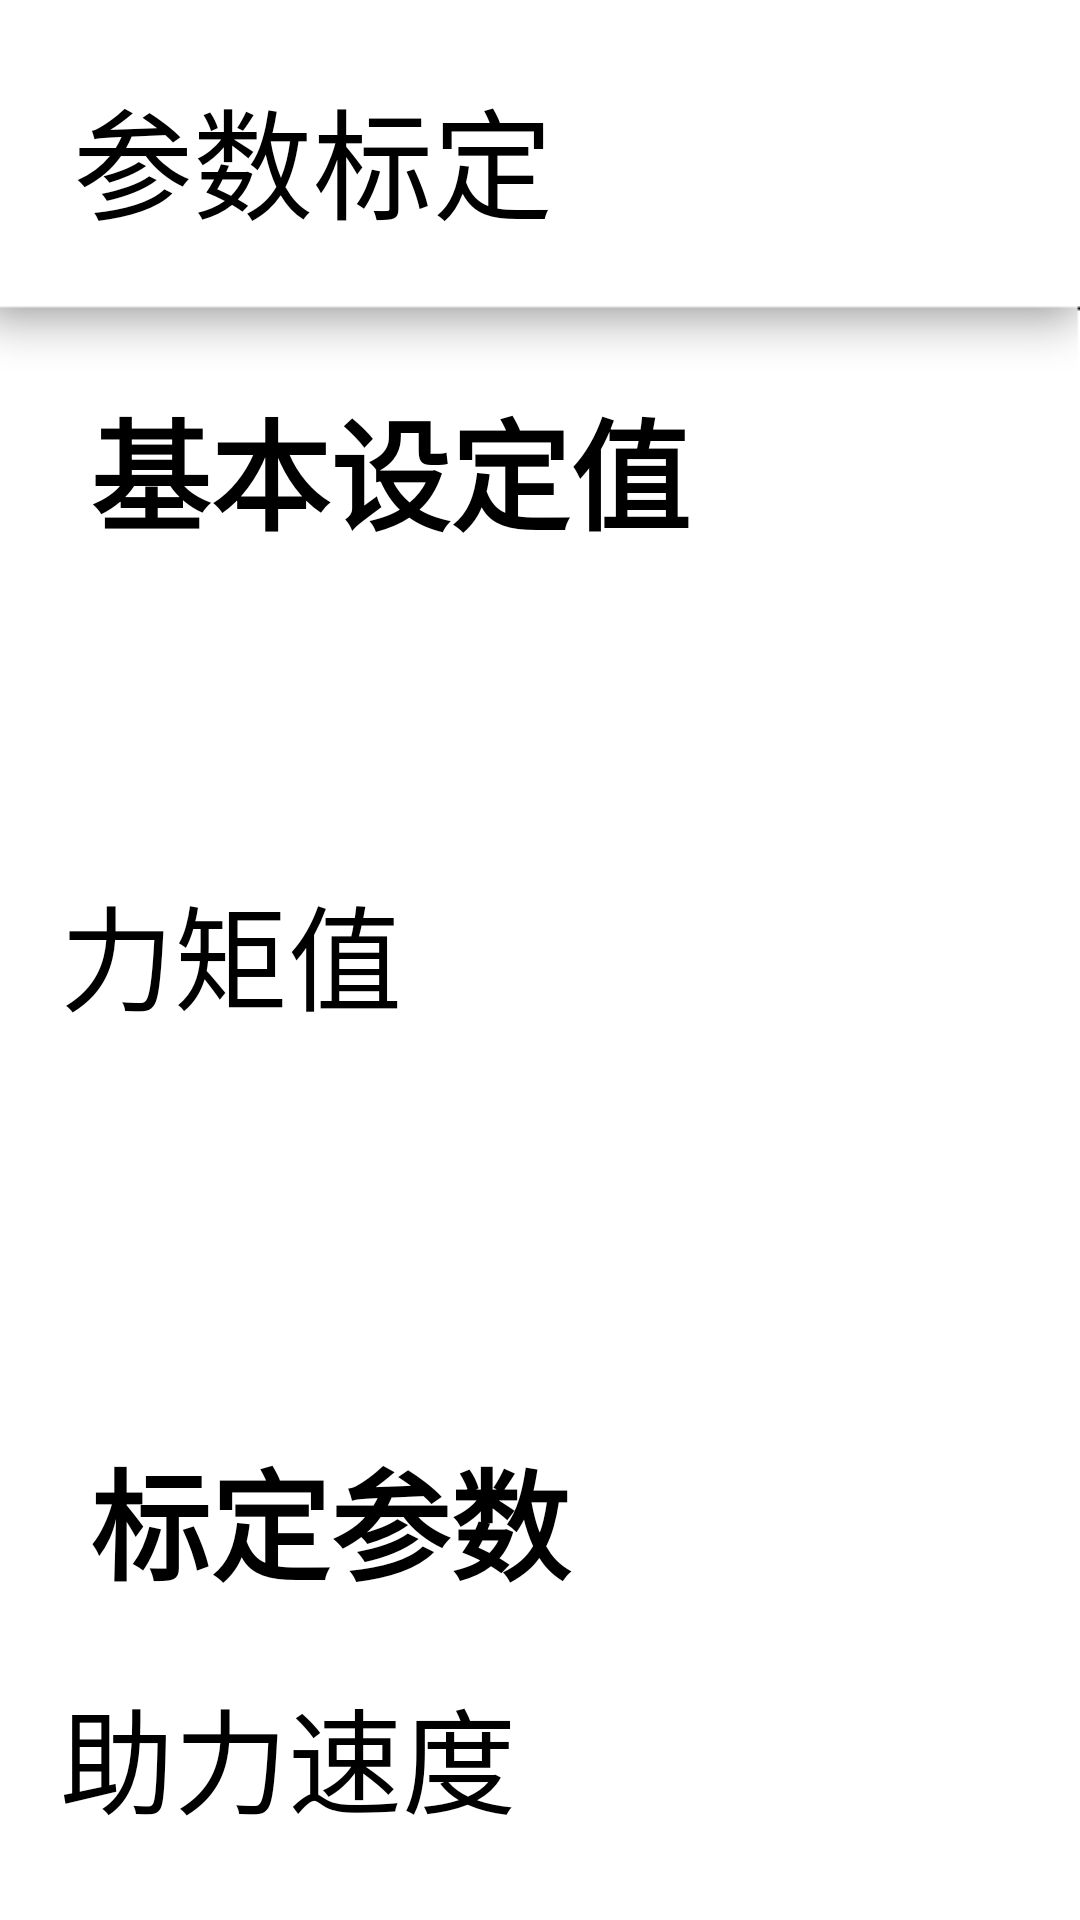

Here is an Android app screen rendered from its layout file. Give the layout XML and the strings, colors and styles it references.
<!-- AndroidManifest.xml: application theme AppTheme -->
<!-- res/layout/activity_help.xml -->
<RelativeLayout xmlns:android="http://schemas.android.com/apk/res/android"
    android:layout_width="match_parent"
    android:layout_height="wrap_content"
    xmlns:tools="http://schemas.android.com/tools"
    android:background="@drawable/timg4"
    android:orientation="vertical">

    <RelativeLayout
        android:id="@+id/rl_top_title"
        android:layout_width="match_parent"
        android:layout_height="wrap_content"
        android:layout_marginLeft="-6dp"
        android:layout_marginTop="-20dp"
        android:background="@drawable/shadow_title3">

        <TextView
            android:layout_width="match_parent"
            android:layout_height="60dp"
            android:layout_centerVertical="true"
            android:layout_marginLeft="25dp"
            android:paddingLeft="5dp"
            android:text="参数标定"
            android:textSize="40dp" />
    </RelativeLayout>

    <LinearLayout
        android:layout_width="match_parent"
        android:layout_height="wrap_content"
        android:layout_below="@id/rl_top_title"
        android:orientation="vertical">

        <TextView
            android:layout_width="match_parent"
            android:layout_height="60dp"
            android:layout_centerVertical="true"
            android:layout_marginLeft="25dp"
            android:paddingLeft="5dp"
            android:text="基本设定值"
            android:textStyle="bold"
            android:textSize="40dp" />

        <LinearLayout
            android:layout_width="match_parent"
            android:layout_height="wrap_content"
            android:gravity="center_vertical"
            android:orientation="horizontal"
            android:layout_marginTop="20dp">

            <TextView
                android:layout_width="150sp"
                android:layout_height="wrap_content"
                android:layout_marginLeft="20dp"
                android:text="力矩值"
                android:textSize="38sp" />
            <TextView
                android:id="@+id/help_torque"
                android:layout_width="150sp"
                android:layout_height="wrap_content"
                android:layout_marginLeft="20dp"
                android:text=""
                android:textSize="38sp" />

            <TextView
                android:layout_width="wrap_content"
                android:layout_height="wrap_content"
                android:layout_marginLeft="20dp"
                android:text="前方限制"
                android:textSize="38sp" />
            <TextView
                android:id="@+id/help_front_limit"
                android:layout_width="150sp"
                android:layout_height="wrap_content"
                android:layout_marginLeft="20dp"
                android:text=""
                android:textSize="38sp" />

        </LinearLayout>

        <TextView
            android:layout_width="match_parent"
            android:layout_height="60dp"
            android:layout_centerVertical="true"
            android:layout_marginLeft="25dp"
            android:layout_marginTop="50dp"
            android:paddingLeft="5dp"
            android:text="标定参数"
            android:textStyle="bold"
            android:textSize="40dp" />

        <LinearLayout
            android:layout_width="match_parent"
            android:layout_height="wrap_content"
            android:gravity="center_vertical"
            android:orientation="horizontal"
            android:layout_marginTop="20dp">

            <TextView
                android:layout_width="450sp"
                android:layout_height="wrap_content"
                android:layout_marginLeft="20dp"
                android:text="助力速度"
                android:textSize="38sp" />

            <Spinner
                android:id="@+id/help_speed"
                android:layout_width="100sp"
                android:layout_height="50sp"></Spinner>
        </LinearLayout>


        <LinearLayout
            android:layout_width="match_parent"
            android:layout_height="wrap_content"
            android:gravity="center_vertical"
            android:orientation="horizontal"
            android:layout_marginTop="20dp">

            <TextView
                android:layout_width="450sp"
                android:layout_height="wrap_content"
                android:layout_marginLeft="20dp"
                android:text="参数A"
                android:textSize="38sp" />

            <Spinner
                android:id="@+id/help_param_a"
                android:layout_width="100sp"
                android:layout_height="50sp"></Spinner>

        </LinearLayout>


        <LinearLayout
            android:layout_width="match_parent"
            android:layout_height="wrap_content"
            android:gravity="center_vertical"
            android:orientation="horizontal"
            android:layout_marginTop="20dp">

            <TextView
                android:layout_width="450sp"
                android:layout_height="wrap_content"
                android:layout_marginLeft="20dp"
                android:text="参数B"
                android:textSize="38sp" />

            <Spinner
                android:id="@+id/help_param_b"
                android:layout_width="100sp"
                android:layout_height="50sp"></Spinner>
        </LinearLayout>

    </LinearLayout>

    <LinearLayout
        android:layout_width="match_parent"
        android:layout_height="wrap_content"
        android:layout_alignParentBottom="true"
        android:paddingLeft="520dp">

        <Button
            android:id="@+id/help_btn_update"
            android:layout_width="220dp"
            android:layout_height="75dp"
            android:layout_marginRight="20dp"
            android:background="@drawable/button_selector"
            android:enabled="true"
            android:gravity="center"
            android:paddingLeft="20dp"
            android:paddingRight="20dp"
            android:text="保存设置"
            android:textStyle="bold"
            android:textColor="@color/blue1"
            android:textSize="30sp" />

        <Button
            android:id="@+id/help_btn_reset"
            android:layout_width="280dp"
            android:layout_height="75dp"
            android:layout_marginRight="20dp"
            android:background="@drawable/button_selector"
            android:enabled="true"
            android:gravity="center"
            android:paddingLeft="20dp"
            android:paddingRight="20dp"
            android:text="恢复出厂设置"
            android:textColor="@color/blue1"
            android:textSize="30sp"
            android:textStyle="bold" />

        <Button
            android:id="@+id/help_btn_return"
            android:layout_width="200dp"
            android:layout_height="75dp"
            android:background="@drawable/button_selector"
            android:enabled="true"
            android:gravity="center"
            android:paddingLeft="20dp"
            android:paddingRight="20dp"
            android:text="返回"
            android:textColor="@color/blue1"
            android:textSize="30sp"
            android:textStyle="bold" />

    </LinearLayout>
</RelativeLayout>
<!-- resources referenced by this layout -->
<resources>
  <color name="blue1">#EBF5FB</color>
  <!-- drawable button_selector (drawable) -->
  <?xml version="1.0" encoding="utf-8"?>
  <selector xmlns:android="http://schemas.android.com/apk/res/android">
      <item android:state_pressed="true" android:drawable="@drawable/btnbackground_pressed" />
      <item android:drawable="@drawable/btnbackground" />
  </selector>
  <!-- drawable shadow_title3: png bitmap (drawable, 3283 bytes) -->
  <style name="AppTheme" parent="QMUI.Compat.NoActionBar">
          <item name="android:windowFullscreen">true</item>
      </style>
  <!-- drawable btnbackground_pressed: png bitmap (drawable, 2855 bytes) -->
  <!-- drawable btnbackground: png bitmap (drawable, 3955 bytes) -->
</resources>
